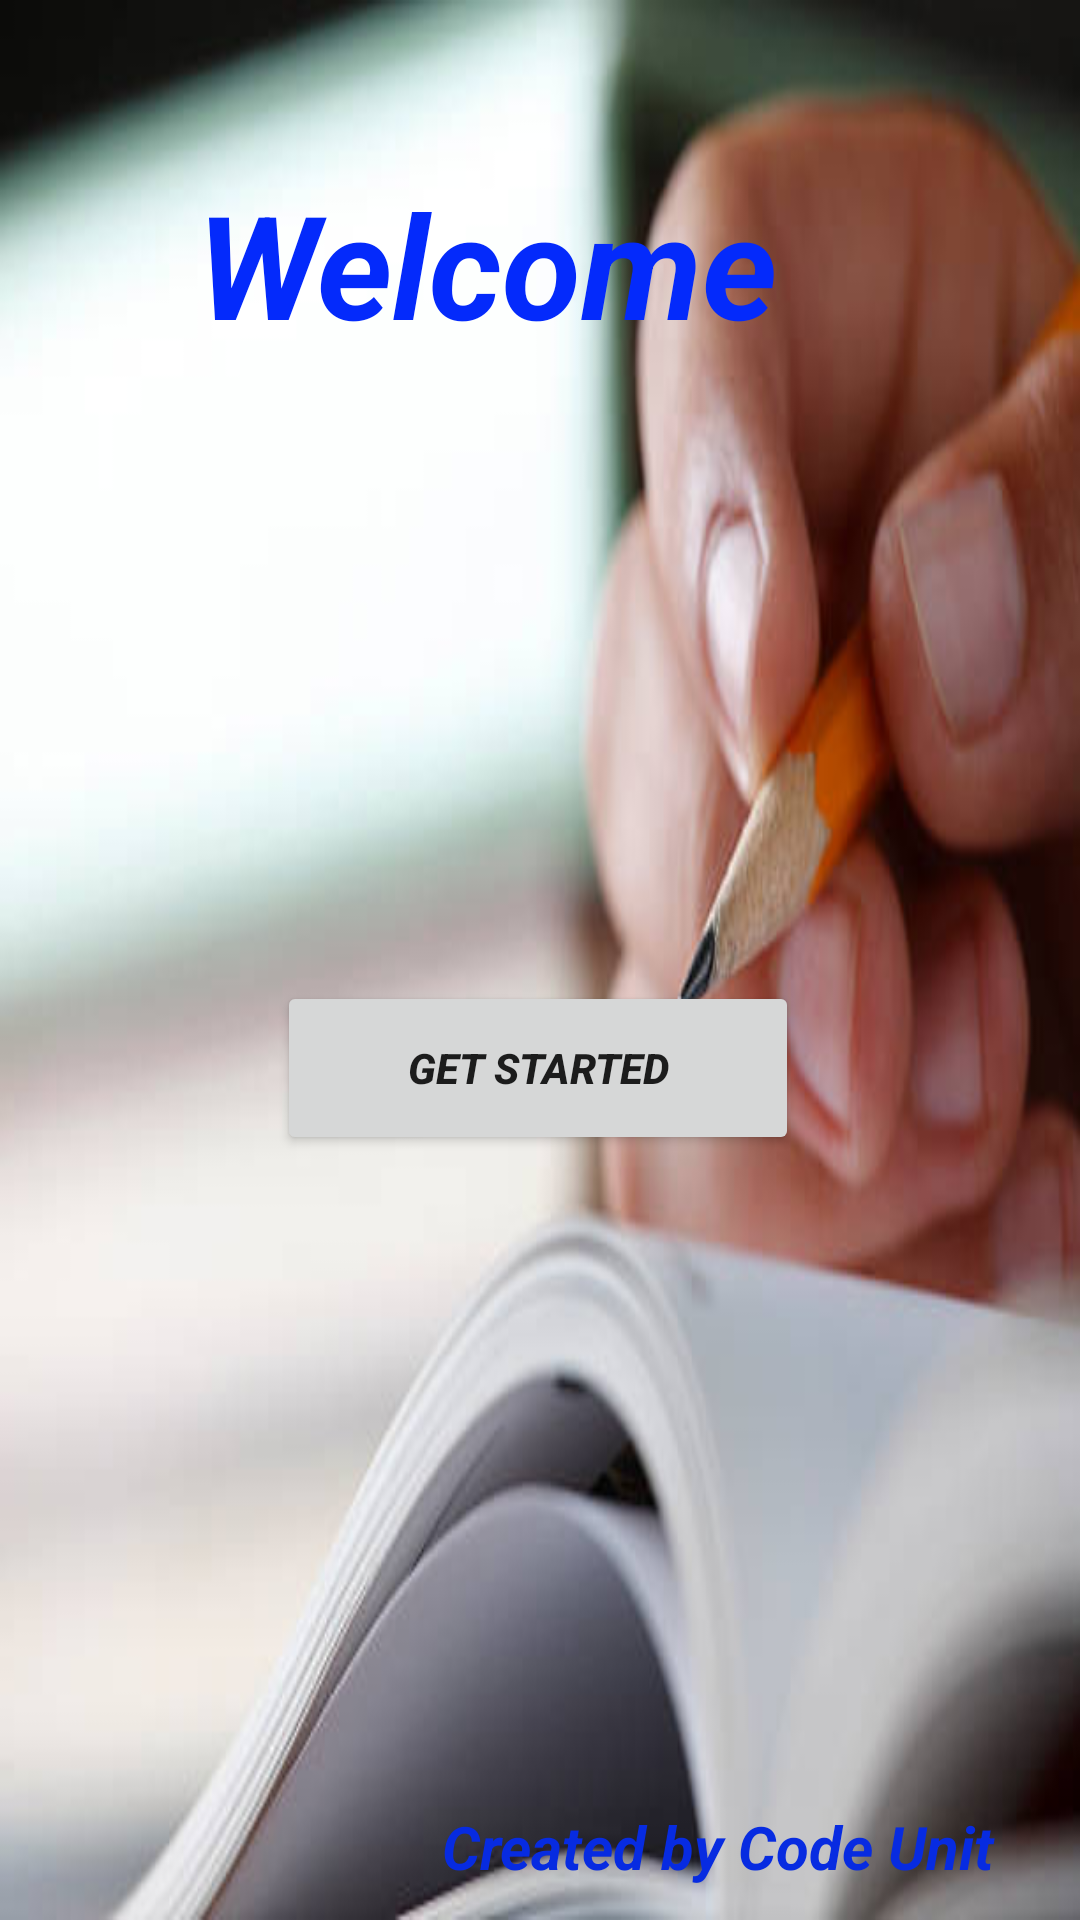

Write the Android layout XML for this screen, with the resource values it uses.
<!-- AndroidManifest.xml: application theme Theme.DynamicQuizApp -->
<!-- res/layout/activity_main1.xml -->
<?xml version="1.0" encoding="utf-8"?>
<androidx.constraintlayout.widget.ConstraintLayout xmlns:android="http://schemas.android.com/apk/res/android"
    xmlns:app="http://schemas.android.com/apk/res-auto"
    xmlns:tools="http://schemas.android.com/tools"
    android:layout_width="match_parent"
    android:layout_height="match_parent"
    tools:context=".MainActivity1"
    android:background="@drawable/pen1">

    <TextView
        android:id="@+id/txtwelcom"
        android:layout_width="258dp"
        android:layout_height="73dp"
        android:text="@string/welcome"
        android:textColor="#042AFB"
        android:textSize="48sp"
        android:textStyle="bold|italic"
        app:layout_constraintBottom_toBottomOf="parent"
        app:layout_constraintEnd_toEndOf="parent"
        app:layout_constraintHorizontal_bias="0.645"
        app:layout_constraintStart_toStartOf="parent"
        app:layout_constraintTop_toTopOf="parent"
        app:layout_constraintVertical_bias="0.098" />

    <Button
        android:id="@+id/btnGetStarted"
        android:layout_width="174dp"
        android:layout_height="58dp"
        android:layout_marginTop="24dp"
        android:text="@string/get_started"
        android:textStyle="bold|italic"
        app:layout_constraintBottom_toBottomOf="parent"
        app:layout_constraintEnd_toEndOf="parent"
        app:layout_constraintHorizontal_bias="0.497"
        app:layout_constraintStart_toStartOf="parent"
        app:layout_constraintTop_toBottomOf="@+id/txtwelcom"
        app:layout_constraintVertical_bias="0.406" />

    <TextView
        android:id="@+id/textCodeUnit"
        android:layout_width="208dp"
        android:layout_height="38dp"
        android:text="@string/created_by_code_unit"
        android:textColor="#072BE1"
        android:textSize="20sp"
        android:textStyle="bold|italic"
        app:layout_constraintBottom_toBottomOf="parent"
        app:layout_constraintEnd_toEndOf="parent"
        app:layout_constraintHorizontal_bias="0.97"
        app:layout_constraintStart_toStartOf="parent"
        app:layout_constraintTop_toTopOf="parent"
        app:layout_constraintVertical_bias="1.0" />

</androidx.constraintlayout.widget.ConstraintLayout>
<!-- resources referenced by this layout -->
<resources>
  <!-- drawable pen1: jpg bitmap (drawable-v24, 20861 bytes) -->
  <string name="created_by_code_unit">Created by Code Unit</string>
  <string name="get_started">Get started</string>
  <string name="welcome">Welcome</string>
  <style name="Theme.DynamicQuizApp" parent="Theme.MaterialComponents.DayNight.DarkActionBar">
          
          <item name="colorPrimary">@color/purple_500</item>
          <item name="colorPrimaryVariant">@color/purple_700</item>
          <item name="colorOnPrimary">@color/white</item>
          
          <item name="colorSecondary">@color/teal_200</item>
          <item name="colorSecondaryVariant">@color/teal_700</item>
          <item name="colorOnSecondary">@color/black</item>
          
          <item name="android:statusBarColor">?attr/colorPrimaryVariant</item>
          
      </style>
  <!-- not gathered from this repository: default colours our renderer supplied (Android Studio template values) -->
  <color name="purple_500">#FF6200EE</color>
  <color name="purple_700">#FF3700B3</color>
  <color name="teal_200">#FF03DAC5</color>
  <color name="teal_700">#FF018786</color>
  <color name="black">#FF000000</color>
  <color name="white">#FFFFFFFF</color>
</resources>
